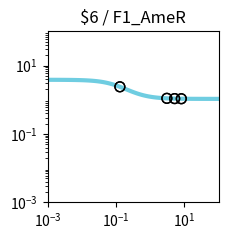

Generate this figure with matplotlib: (Note: this script raises an exception after producing the figure.)
import matplotlib.pyplot as plt
import matplotlib.ticker as ticker
import numpy as np

fig, ax = plt.subplots(figsize=(2.5,2.5))

plt.xlim(1.000000e-03, 1.000000e+02)
plt.ylim(1.000000e-03, 1.000000e+02)

x = np.array([1.000000e-03,1.122018e-03,1.258925e-03,1.412538e-03,1.584893e-03,1.778279e-03,1.995262e-03,2.238721e-03,2.511886e-03,2.818383e-03,3.162278e-03,3.548134e-03,3.981072e-03,4.466836e-03,5.011872e-03,5.623413e-03,6.309573e-03,7.079458e-03,7.943282e-03,8.912509e-03,1.000000e-02,1.122018e-02,1.258925e-02,1.412538e-02,1.584893e-02,1.778279e-02,1.995262e-02,2.238721e-02,2.511886e-02,2.818383e-02,3.162278e-02,3.548134e-02,3.981072e-02,4.466836e-02,5.011872e-02,5.623413e-02,6.309573e-02,7.079458e-02,7.943282e-02,8.912509e-02,1.000000e-01,1.122018e-01,1.258925e-01,1.412538e-01,1.584893e-01,1.778279e-01,1.995262e-01,2.238721e-01,2.511886e-01,2.818383e-01,3.162278e-01,3.548134e-01,3.981072e-01,4.466836e-01,5.011872e-01,5.623413e-01,6.309573e-01,7.079458e-01,7.943282e-01,8.912509e-01,1.000000e+00,1.122018e+00,1.258925e+00,1.412538e+00,1.584893e+00,1.778279e+00,1.995262e+00,2.238721e+00,2.511886e+00,2.818383e+00,3.162278e+00,3.548134e+00,3.981072e+00,4.466836e+00,5.011872e+00,5.623413e+00,6.309573e+00,7.079458e+00,7.943282e+00,8.912509e+00,1.000000e+01,1.122018e+01,1.258925e+01,1.412538e+01,1.584893e+01,1.778279e+01,1.995262e+01,2.238721e+01,2.511886e+01,2.818383e+01,3.162278e+01,3.548134e+01,3.981072e+01,4.466836e+01,5.011872e+01,5.623413e+01,6.309573e+01,7.079458e+01,7.943282e+01,8.912509e+01,1.000000e+02,])
y = np.array([3.829780e+00,3.828935e+00,3.827954e+00,3.826814e+00,3.825490e+00,3.823953e+00,3.822169e+00,3.820098e+00,3.817695e+00,3.814908e+00,3.811676e+00,3.807928e+00,3.803585e+00,3.798555e+00,3.792732e+00,3.785995e+00,3.778207e+00,3.769210e+00,3.758829e+00,3.746863e+00,3.733088e+00,3.717254e+00,3.699085e+00,3.678278e+00,3.654504e+00,3.627409e+00,3.596620e+00,3.561751e+00,3.522410e+00,3.478213e+00,3.428798e+00,3.373844e+00,3.313093e+00,3.246375e+00,3.173632e+00,3.094942e+00,3.010541e+00,2.920839e+00,2.826423e+00,2.728057e+00,2.626661e+00,2.523279e+00,2.419047e+00,2.315136e+00,2.212701e+00,2.112836e+00,2.016521e+00,1.924593e+00,1.837722e+00,1.756398e+00,1.680933e+00,1.611477e+00,1.548030e+00,1.490469e+00,1.438573e+00,1.392048e+00,1.350547e+00,1.313695e+00,1.281101e+00,1.252374e+00,1.227136e+00,1.205023e+00,1.185695e+00,1.168836e+00,1.154158e+00,1.141399e+00,1.130324e+00,1.120721e+00,1.112405e+00,1.105208e+00,1.098986e+00,1.093609e+00,1.088966e+00,1.084959e+00,1.081502e+00,1.078520e+00,1.075949e+00,1.073734e+00,1.071825e+00,1.070180e+00,1.068763e+00,1.067543e+00,1.066493e+00,1.065588e+00,1.064809e+00,1.064139e+00,1.063562e+00,1.063065e+00,1.062638e+00,1.062270e+00,1.061953e+00,1.061681e+00,1.061446e+00,1.061244e+00,1.061071e+00,1.060921e+00,1.060793e+00,1.060682e+00,1.060587e+00,1.060505e+00,1.060434e+00,])
c = "#6fcde1"

hi_x = np.array([])
hi_y = np.array([])
lo_x = np.array([3.066336e+00,3.066336e+00,8.118436e+00,8.118436e+00,1.299059e-01,1.299059e-01,5.182006e+00,5.182006e+00,])
lo_y = np.array([1.100563e+00,1.100563e+00,1.071494e+00,1.071494e+00,2.390642e+00,2.390642e+00,1.080591e+00,1.080591e+00,])

plt.loglog(x,y,lw=3,color=c)
plt.scatter(hi_x,hi_y,marker='o',s=50,color='black',zorder=10)
plt.scatter(lo_x,lo_y,marker='o',s=50,edgecolors='black',color='none',zorder=10)

plt.title("$6 / F1_AmeR")

ax.xaxis.set_major_locator(ticker.LogLocator(numticks=3))
ax.yaxis.set_major_locator(ticker.LogLocator(numticks=3))

ax.set_aspect('equal')
plt.tight_layout()

plt.savefig("/content/output/0x3E/response_plot_$6_F1_AmeR.png", bbox_inches='tight')
